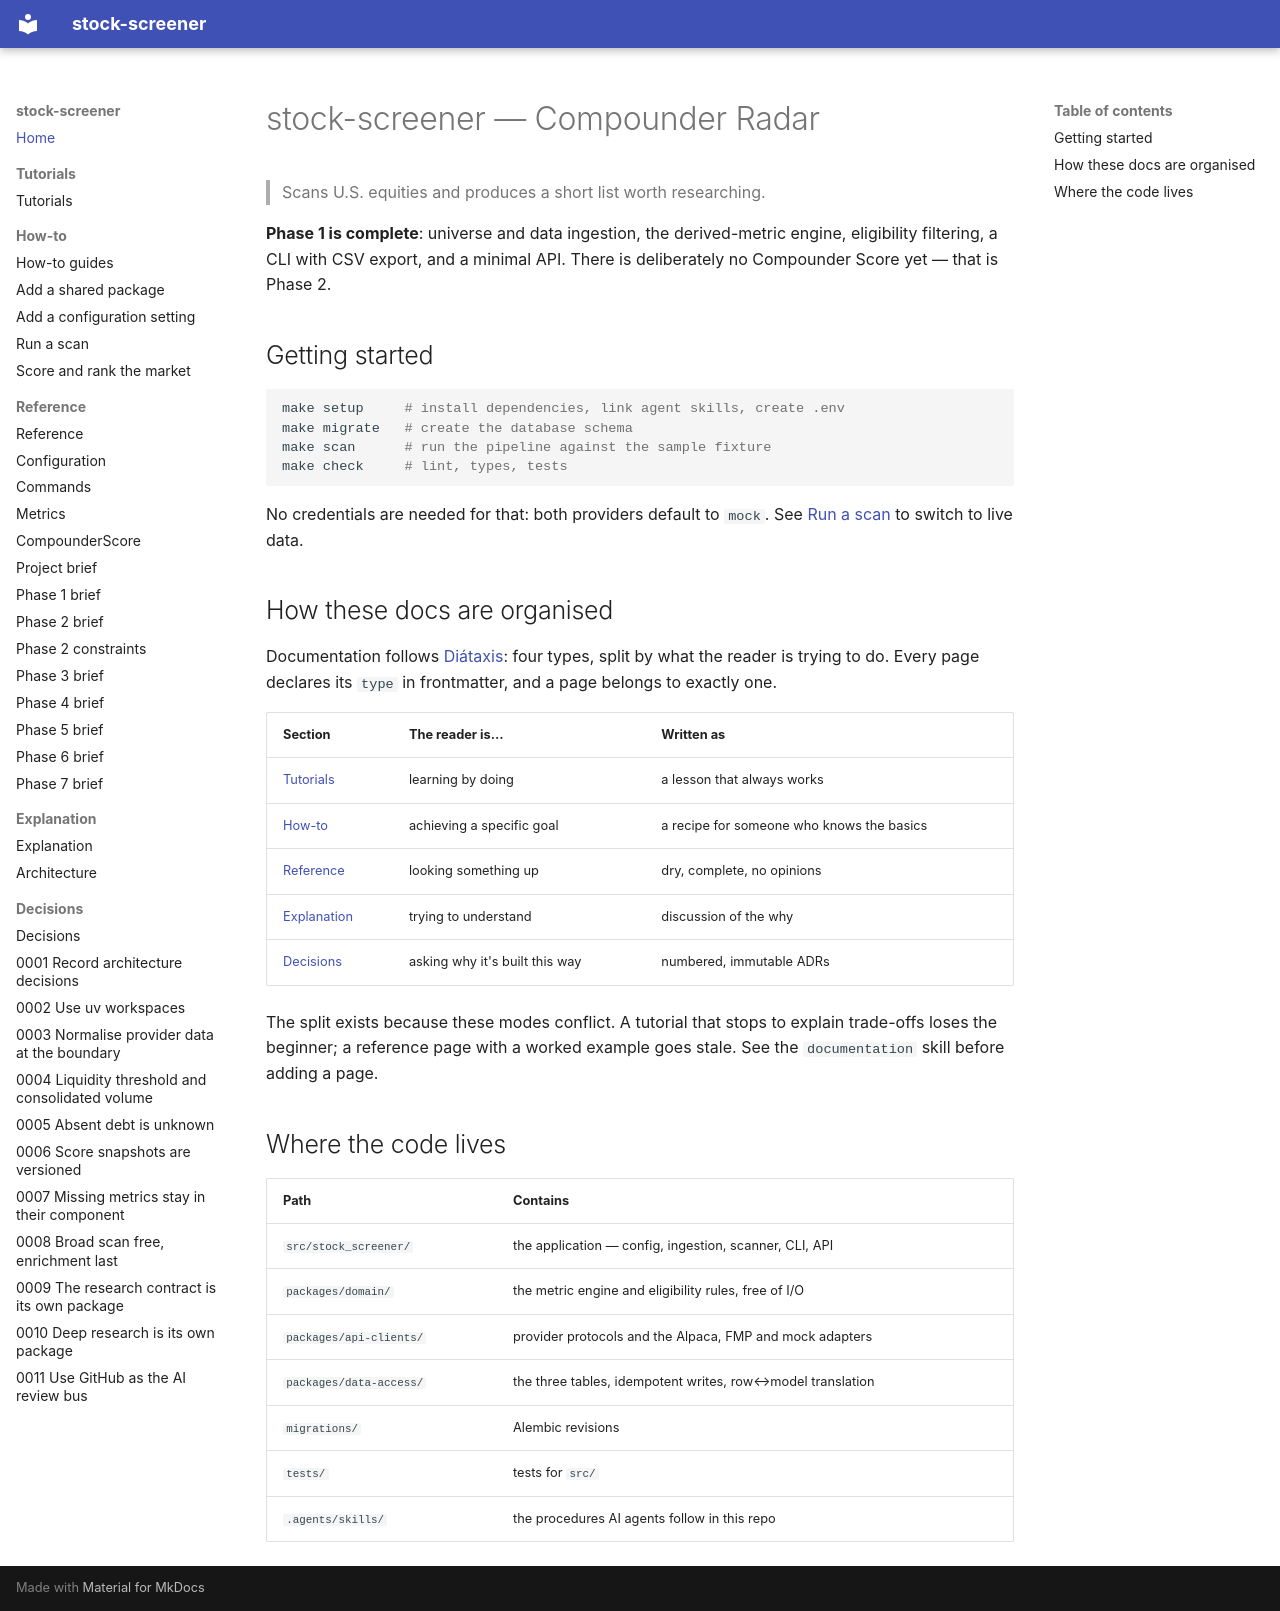

repository: BekScripts/stock-screener · page: index.html · generator: mkdocs

---
type: explanation
title: Overview
---

# stock-screener — Compounder Radar

> Scans U.S. equities and produces a short list worth researching.

**Phase 1 is complete**: universe and data ingestion, the derived-metric engine,
eligibility filtering, a CLI with CSV export, and a minimal API. There is
deliberately no Compounder Score yet — that is Phase 2.

## Getting started

```bash
make setup     # install dependencies, link agent skills, create .env
make migrate   # create the database schema
make scan      # run the pipeline against the sample fixture
make check     # lint, types, tests
```

No credentials are needed for that: both providers default to `mock`. See
[Run a scan](how-to/run-a-scan.md) to switch to live data.

## How these docs are organised

Documentation follows [Diátaxis](https://diataxis.fr): four types, split by what
the reader is trying to do. Every page declares its `type` in frontmatter, and a
page belongs to exactly one.

| Section | The reader is… | Written as |
| --- | --- | --- |
| [Tutorials](tutorials/index.md) | learning by doing | a lesson that always works |
| [How-to](how-to/index.md) | achieving a specific goal | a recipe for someone who knows the basics |
| [Reference](reference/index.md) | looking something up | dry, complete, no opinions |
| [Explanation](explanation/index.md) | trying to understand | discussion of the why |
| [Decisions](adr/index.md) | asking why it's built this way | numbered, immutable ADRs |

The split exists because these modes conflict. A tutorial that stops to explain
trade-offs loses the beginner; a reference page with a worked example goes stale.
See the `documentation` skill before adding a page.

## Where the code lives

| Path | Contains |
| --- | --- |
| `src/stock_screener/` | the application — config, ingestion, scanner, CLI, API |
| `packages/domain/` | the metric engine and eligibility rules, free of I/O |
| `packages/api-clients/` | provider protocols and the Alpaca, FMP and mock adapters |
| `packages/data-access/` | the three tables, idempotent writes, row↔model translation |
| `migrations/` | Alembic revisions |
| `tests/` | tests for `src/` |
| `.agents/skills/` | the procedures AI agents follow in this repo |
